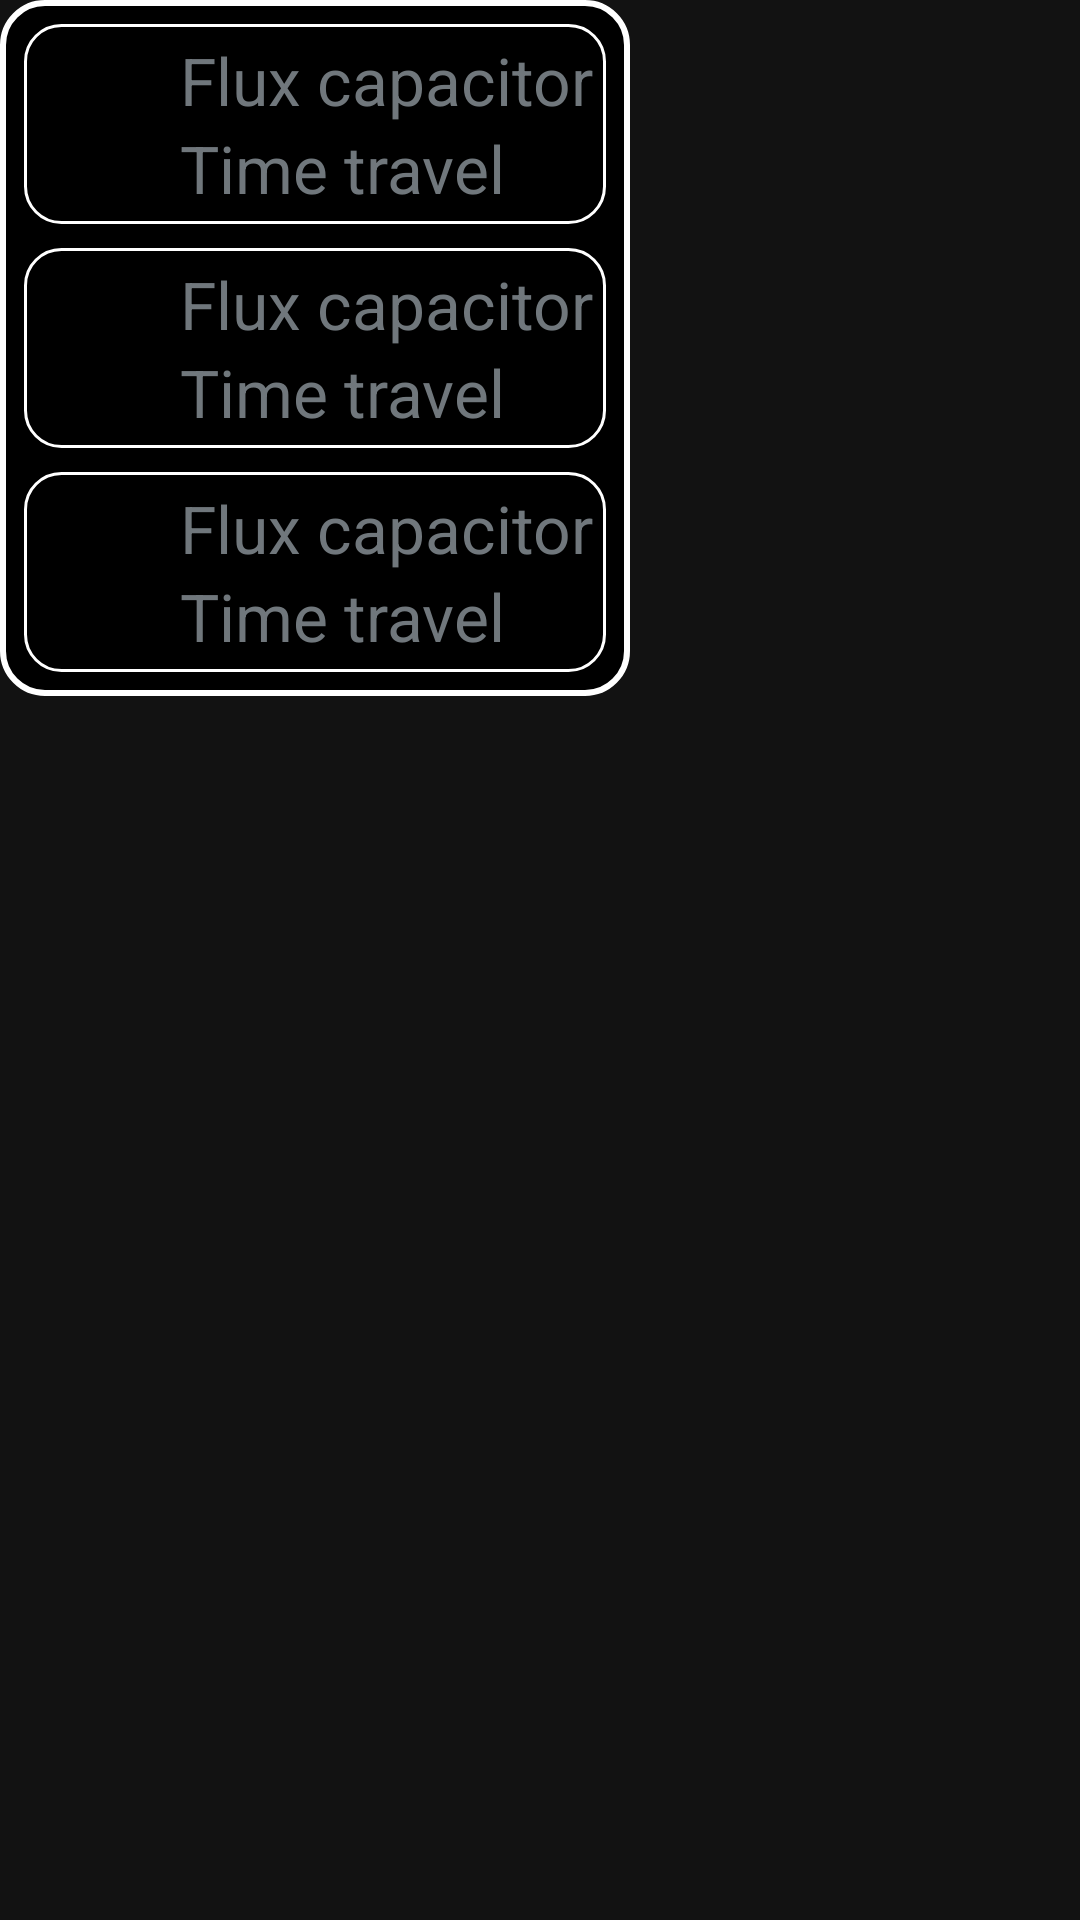

Reconstruct the res/layout file that produces this screen, plus the resources it refers to.
<!-- AndroidManifest.xml: application theme Theme.GadgetControlWidgets -->
<!-- res/layout/bluetooth_widget_vertical_verbose.xml -->
<?xml version="1.0" encoding="utf-8"?>
<layout xmlns:android="http://schemas.android.com/apk/res/android">

    <LinearLayout
        android:layout_width="match_parent"
        android:layout_height="match_parent"
        android:gravity="start|top">

        <LinearLayout
            android:id="@+id/bluetoothWidget_gadgetList_container"
            android:background="@drawable/widget_shape"
            android:layout_width="wrap_content"
            android:layout_height="wrap_content"
            android:orientation="vertical"
            android:padding="@dimen/widget_padding"
            android:scrollbars="vertical|horizontal"
            android:theme="@android:style/Theme.DeviceDefault.DayNight">

            <include layout="@layout/bluetooth_gadget_verbose" />
            <include layout="@layout/bluetooth_gadget_verbose" />
            <include layout="@layout/bluetooth_gadget_verbose" />

        </LinearLayout>

    </LinearLayout>

</layout>
<!-- res/layout/bluetooth_gadget_verbose.xml (included above) -->
<?xml version="1.0" encoding="utf-8"?>
<RelativeLayout
    xmlns:android="http://schemas.android.com/apk/res/android"
    xmlns:tools="http://schemas.android.com/tools"
    android:id="@+id/bluetoothWidget_verbose_gadgetContainer"
    android:layout_width="wrap_content"
    android:layout_height="wrap_content"
    android:background="@drawable/gadget_shape"
    android:layout_margin="@dimen/widget_margin"
    android:padding="@dimen/widget_padding"
    android:theme="@style/CardView">

    <ImageView
        android:id="@+id/bluetoothWidget_verbose_gadgetIcon"
        android:layout_alignParentStart="true"
        android:layout_centerVertical="true"
        android:layout_width="@dimen/icon_size"
        android:layout_height="@dimen/icon_size"
        android:src="@drawable/ic_bluetooth"
        android:theme="@style/Theme.MaterialComponents"
        tools:ignore="ContentDescription" />

    <TextView
        android:id="@+id/bluetoothWidget_verbose_gadgetName"
        android:layout_toEndOf="@id/bluetoothWidget_verbose_gadgetIcon"
        android:layout_alignParentTop="true"
        android:textSize="22sp"
        android:layout_width="wrap_content"
        android:layout_height="wrap_content"
        android:ellipsize="end"
        android:maxLines="1"
        android:text="@string/gadget_name_bluetooth_dummy" />

    <TextView
        android:id="@+id/bluetoothWidget_verbose_gadgetDescription"
        android:layout_toEndOf="@id/bluetoothWidget_verbose_gadgetIcon"
        android:layout_below="@id/bluetoothWidget_verbose_gadgetName"
        android:textSize="22sp"
        android:layout_width="wrap_content"
        android:layout_height="wrap_content"
        android:ellipsize="end"
        android:maxLines="1"
        android:text="@string/bluetooth_service_dummy" />

</RelativeLayout>
<!-- resources referenced by this layout -->
<resources>
  <dimen name="icon_size">48dp</dimen>
  <dimen name="widget_margin">4dp</dimen>
  <dimen name="widget_padding">4dp</dimen>
  <!-- drawable gadget_shape (drawable) -->
  <?xml version="1.0" encoding="utf-8"?>
  <shape
      xmlns:android="http://schemas.android.com/apk/res/android"
      android:shape="rectangle" >
  
      <stroke
          android:width="1dp"
          android:color="@color/cardview_light_background"
      />
  
      <solid
          android:color="@android:color/transparent"
      />
  
      <corners
          android:radius="12dp"
      />
  
  </shape>
  <!-- drawable widget_shape (drawable) -->
  <?xml version="1.0" encoding="utf-8"?>
  <shape
      xmlns:android="http://schemas.android.com/apk/res/android"
      android:shape="rectangle" >
  
      <solid
          android:color="@color/black" >
      </solid>
  
      <stroke
          android:width="2dp"
          android:color="@color/cardview_light_background" >
      </stroke>
  
      <corners
          android:radius="14dp"   >
      </corners>
  
  </shape>
  <string name="bluetooth_service_dummy">Time travel</string>
  <string name="gadget_name_bluetooth_dummy">Flux capacitor</string>
  <style name="Theme.GadgetControlWidgets" parent="Theme.MaterialComponents">
          <item name="android:textAppearance">@style/Theme.GadgetControlWidgets.TextAppearance</item>
          <item name="buttonStyle">@style/Theme.GadgetControlWidgets.Button</item>
          <item name="android:buttonStyle">@style/Theme.GadgetControlWidgets.Button</item>
      </style>
  <style name="Theme.GadgetControlWidgets.TextAppearance" parent="TextAppearance.MaterialComponents.Body2">
          <item name="android:textSize">16sp</item>
      </style>
  <style name="Theme.GadgetControlWidgets.Button" parent="Widget.Material3.Button.TextButton">
          <item name="android:backgroundTint">@color/design_default_color_secondary</item>
      </style>
  <!-- not gathered from this repository: default colours our renderer supplied (Android Studio template values) -->
  <color name="black">#FF000000</color>
</resources>
